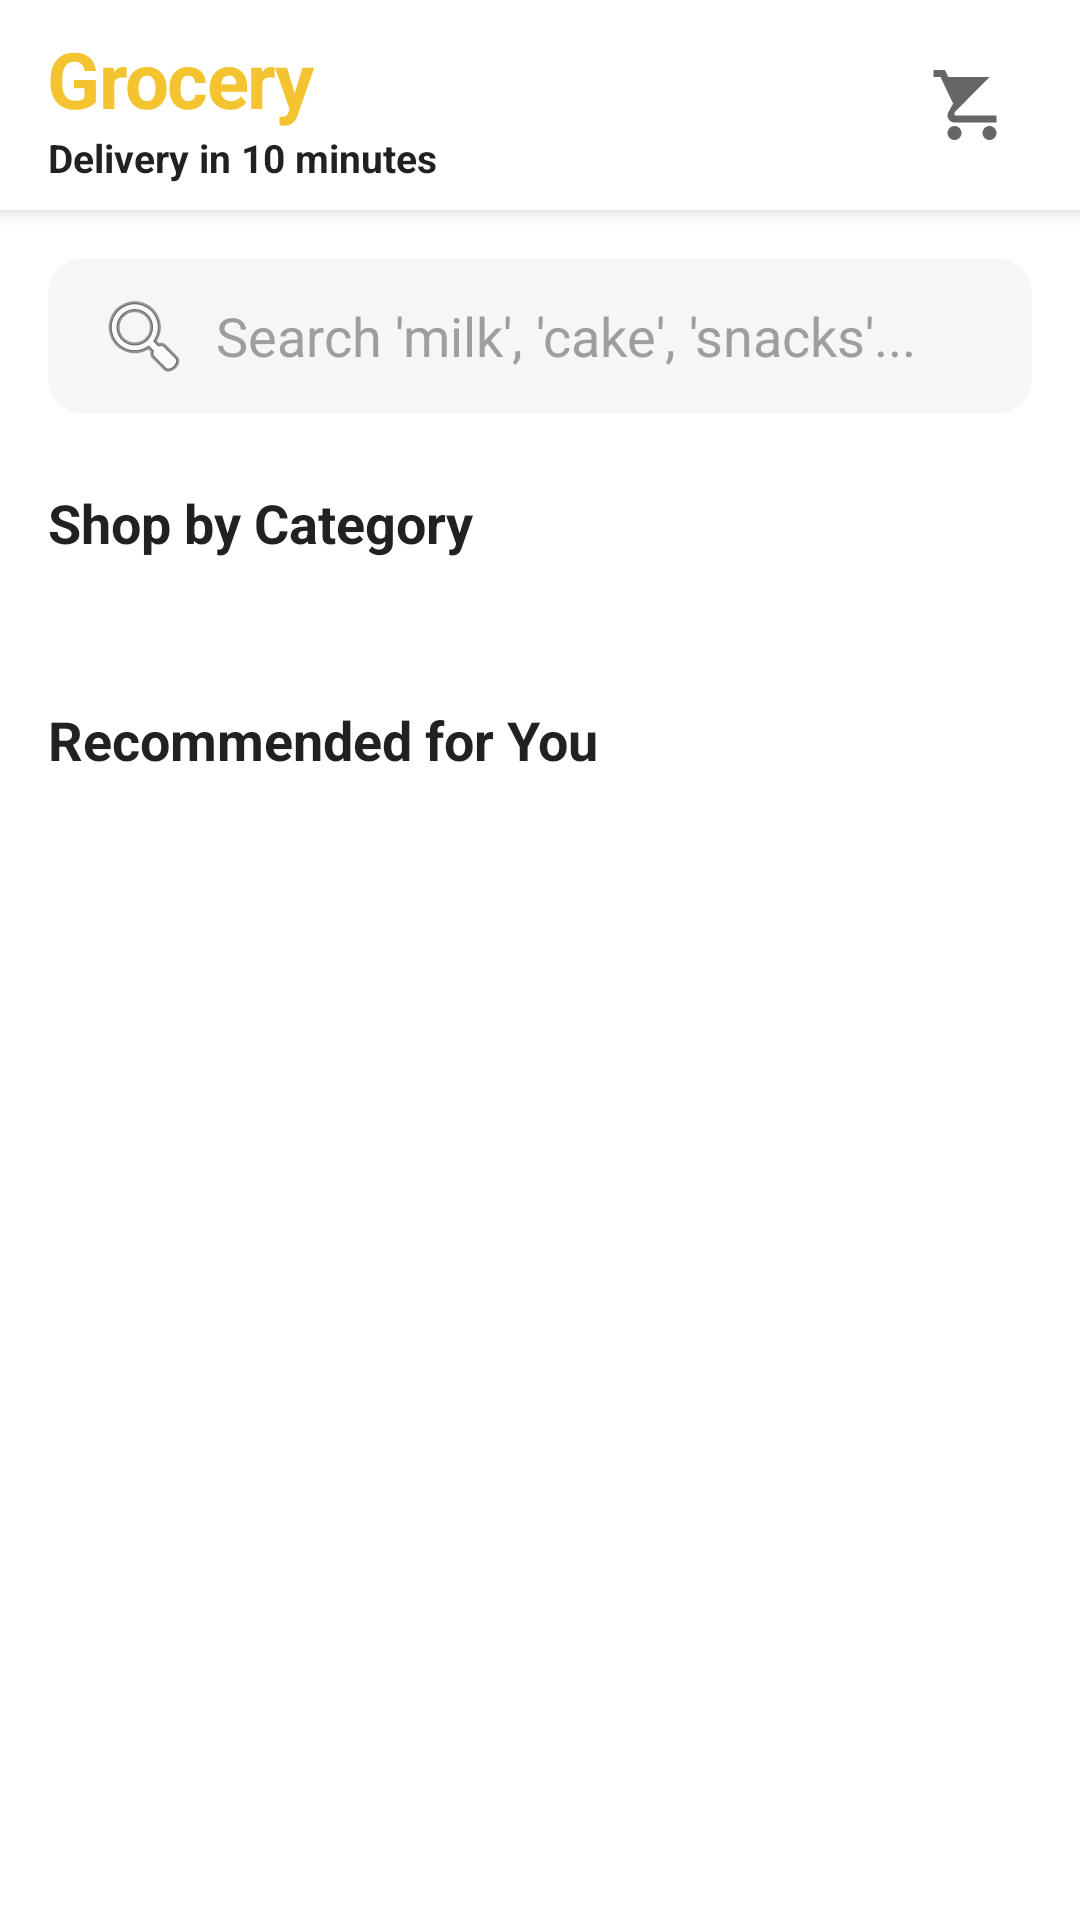

Reconstruct the res/layout file that produces this screen, plus the resources it refers to.
<!-- AndroidManifest.xml: application theme Theme.OceanxGroceryApp -->
<!-- res/layout/activity_home.xml -->
<?xml version="1.0" encoding="utf-8"?>
<LinearLayout xmlns:android="http://schemas.android.com/apk/res/android"
    xmlns:app="http://schemas.android.com/apk/res-auto"
    android:layout_width="match_parent"
    android:layout_height="match_parent"
    android:orientation="vertical"
    android:background="?android:attr/colorBackground"
    android:fitsSystemWindows="true">

    
    <RelativeLayout
        android:layout_width="match_parent"
        android:layout_height="70dp"
        android:paddingHorizontal="16dp"
        android:elevation="4dp"
        android:background="?android:attr/colorBackground">

        <LinearLayout
            android:layout_width="wrap_content"
            android:layout_height="wrap_content"
            android:orientation="vertical"
            android:layout_centerVertical="true">
            <TextView
                android:layout_width="wrap_content"
                android:layout_height="wrap_content"
                android:text="Grocery"
                android:textSize="26sp"
                android:textStyle="bold"
                android:textColor="#F4C430"
                android:letterSpacing="-0.02"/>
            <TextView
                android:layout_width="wrap_content"
                android:layout_height="wrap_content"
                android:text="Delivery in 10 minutes"
                android:textSize="13sp"
                android:textStyle="bold"
                android:textColor="?android:attr/textColorPrimary"/>
        </LinearLayout>

        
        <FrameLayout
            android:id="@+id/flCartIcon"
            android:layout_width="40dp"
            android:layout_height="40dp"
            android:layout_alignParentEnd="true"
            android:layout_centerVertical="true">

            <ImageView
                android:id="@+id/ivCartIcon"
                android:layout_width="28dp"
                android:layout_height="28dp"
                android:layout_gravity="center"
                android:src="@drawable/ic_cart"
                app:tint="?android:attr/textColorSecondary" />

            <TextView
                android:id="@+id/tvCartBadge"
                android:layout_width="20dp"
                android:layout_height="20dp"
                android:layout_gravity="top|end"
                android:background="@drawable/bg_rounded_input"
                android:backgroundTint="#E53935"
                android:gravity="center"
                android:text="0"
                android:textColor="#FFFFFF"
                android:textSize="10sp"
                android:textStyle="bold"
                android:visibility="gone" />
        </FrameLayout>
    </RelativeLayout>

    <androidx.core.widget.NestedScrollView
        android:layout_width="match_parent"
        android:layout_height="match_parent">

        <LinearLayout
            android:layout_width="match_parent"
            android:layout_height="wrap_content"
            android:orientation="vertical"
            android:padding="16dp">

            
            <EditText
                android:id="@+id/etSearch"
                android:layout_width="match_parent"
                android:layout_height="52dp"
                android:hint="Search 'milk', 'cake', 'snacks'..."
                android:background="@drawable/bg_rounded_input"
                android:backgroundTint="#F4F6F8"
                android:drawableStart="@android:drawable/ic_menu_search"
                android:drawablePadding="8dp"
                android:paddingStart="16dp"
                android:textColorHint="#9E9E9E"
                android:textColor="#000000"
                android:layout_marginBottom="24dp"/>

            <TextView
                android:layout_width="wrap_content"
                android:layout_height="wrap_content"
                android:text="Shop by Category"
                android:textStyle="bold"
                android:textSize="18sp"
                android:textColor="?android:attr/textColorPrimary"
                android:layout_marginBottom="16dp"/>

            <androidx.recyclerview.widget.RecyclerView
                android:id="@+id/rvCategories"
                android:layout_width="match_parent"
                android:layout_height="wrap_content"
                android:orientation="horizontal"
                android:layout_marginBottom="32dp"/>

            <TextView
                android:layout_width="wrap_content"
                android:layout_height="wrap_content"
                android:text="Recommended for You"
                android:textStyle="bold"
                android:textSize="18sp"
                android:textColor="?android:attr/textColorPrimary"
                android:layout_marginBottom="16dp"/>

            <androidx.recyclerview.widget.RecyclerView
                android:id="@+id/rvProducts"
                android:layout_width="match_parent"
                android:layout_height="wrap_content"
                android:nestedScrollingEnabled="false"/>

        </LinearLayout>
    </androidx.core.widget.NestedScrollView>
</LinearLayout>
<!-- resources referenced by this layout -->
<resources>
  <!-- drawable bg_rounded_input (drawable) -->
  <shape xmlns:android="http://schemas.android.com/apk/res/android"><solid android:color="#F4F6F8"/><corners android:radius="12dp"/></shape>
  <!-- drawable ic_cart (drawable) -->
  <vector xmlns:android="http://schemas.android.com/apk/res/android"
      android:width="24dp"
      android:height="24dp"
      android:viewportWidth="24"
      android:viewportHeight="24">
    <path
        android:fillColor="#FF000000"
        android:pathData="M7,18c-1.1,0 -1.99,0.9 -1.99,2S5.9,22 7,22s2,-0.9 2,-2 -0.9,-2 -2,-2zM1,2v2h2l3.6,7.59 -1.35,2.45c-0.16,0.28 -0.25,0.61 -0.25,0.96 0,1.1 0.9,2 2,2h12v-2L7.42,15H7.42c-0.13,0 -0.25,-0.05 -0.34,-0.13 -0.09,-0.08 -0.14,-0.2 -0.13,-0.32l0.16,-0.55L17,4H5.21l-0.94,-2H1zm16,16c-1.1,0 -1.99,0.9 -1.99,2s0.89,2 1.99,2 2,-0.9 2,-2 -0.9,-2 -2,-2z"/>
  </vector>
  <style name="Theme.OceanxGroceryApp" parent="Theme.MaterialComponents.Light.NoActionBar">
          
          <item name="colorPrimary">#0C831F</item>
          <item name="colorOnPrimary">#FFFFFF</item>
          
          <item name="android:statusBarColor">#FFFFFF</item>
          <item name="android:windowLightStatusBar">true</item>
      </style>
</resources>
